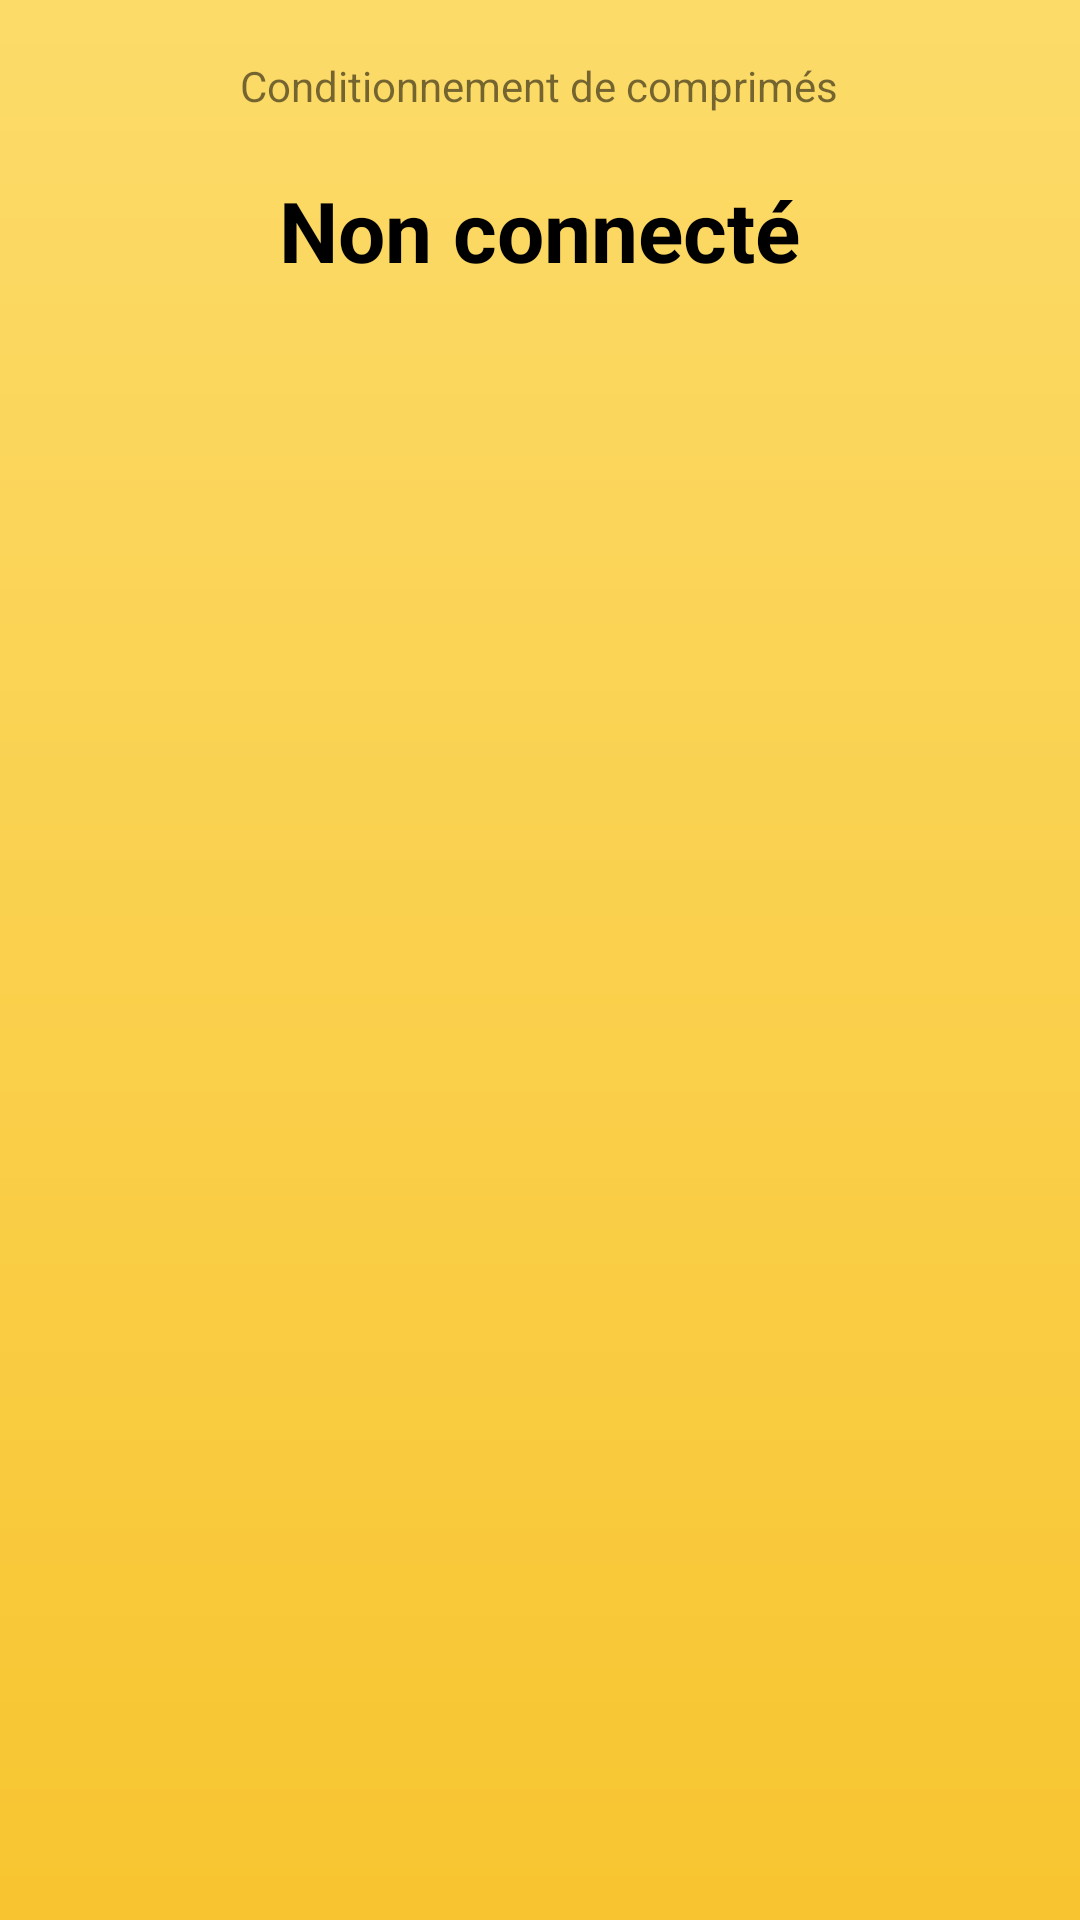

This screen was rendered from an Android layout file. Write that file and the resources it references.
<!-- AndroidManifest.xml: application theme AppTheme -->
<!-- res/layout/content_automaton_pills.xml -->
<?xml version="1.0" encoding="utf-8"?>
<ScrollView xmlns:android="http://schemas.android.com/apk/res/android"
    android:layout_width="match_parent"
    android:layout_height="match_parent"
    android:fillViewport="true">
    <LinearLayout xmlns:android="http://schemas.android.com/apk/res/android"
        xmlns:tools="http://schemas.android.com/tools"
        android:layout_width="match_parent"
        android:layout_height="match_parent"
        android:background="@drawable/yellow_gradient"
        android:orientation="vertical"
        android:gravity="center_horizontal"
        tools:context="be.heh.automatons.AutomatonPillsActivity">

        <TextView
            android:id="@+id/tv_automatonPills_connected"
            android:layout_width="325dp"
            android:layout_height="wrap_content"
            android:textAlignment="center"
            android:singleLine="true" />

        <TextView
            android:id="@+id/tv_automatonPills_status"
            android:layout_width="325dp"
            android:layout_height="wrap_content"
            android:text="@string/pills"
            android:textAlignment="center"
            android:singleLine="true" />

        <TextView
            android:id="@+id/tv_automatonPills_plc"
            android:layout_marginTop="20dp"
            android:layout_width="325dp"
            android:layout_height="wrap_content"
            android:text="@string/not_connected"
            android:textAlignment="center"
            android:textSize="28sp"
            android:textStyle="bold"
            android:textColor="@color/black" />


        <TextView
            android:id="@+id/tv_automatonPills_service"
            android:layout_marginTop="40dp"
            android:layout_width="325dp"
            android:layout_height="wrap_content"
            android:textSize="16sp"
            android:textColor="@color/black" />


        <TextView
            android:id="@+id/tv_automatonPills_bottlesComing"
            android:layout_marginTop="7dp"
            android:layout_width="325dp"
            android:layout_height="wrap_content"
            android:textSize="16sp"
            android:textColor="@color/black" />


        <TextView
            android:id="@+id/tv_automatonPills_wantedPills"
            android:layout_marginTop="25dp"
            android:layout_width="325dp"
            android:layout_height="wrap_content"
            android:textSize="16sp"
            android:textColor="@color/black" />


        <TextView
            android:id="@+id/tv_automatonPills_pills"
            android:layout_marginTop="7dp"
            android:layout_width="325dp"
            android:layout_height="wrap_content"
            android:textSize="16sp"
            android:textColor="@color/black" />


        <TextView
            android:id="@+id/tv_automatonPills_bottles"
            android:layout_marginTop="25dp"
            android:layout_width="325dp"
            android:layout_height="wrap_content"
            android:textSize="16sp"
            android:textColor="@color/black" />

        <Button
            android:id="@+id/btn_automatonPills_manage"
            android:layout_marginTop="20dp"
            android:layout_width="wrap_content"
            android:layout_height="wrap_content"
            android:text="@string/gerer"
            android:contentDescription="hidden"
            android:onClick="onAutomatonPillsClickManager"
            android:textColor="@color/darkGreen"
            android:background="@android:color/transparent"
            android:visibility="gone" />


        <LinearLayout xmlns:android="http://schemas.android.com/apk/res/android"
            xmlns:tools="http://schemas.android.com/tools"
            android:layout_width="match_parent"
            android:layout_height="match_parent"
            android:orientation="vertical"
            android:gravity="center_horizontal"
            android:id="@+id/ll_automatonPills_manage"
            android:visibility="gone" >


            <LinearLayout
                android:layout_marginTop="10dp"
                android:layout_width="wrap_content"
                android:layout_height="wrap_content"
                android:orientation="horizontal"
                android:gravity="center_horizontal" >

                <EditText
                    android:id="@+id/et_automatonPills_DBB5"
                    android:layout_width="wrap_content"
                    android:layout_height="wrap_content"
                    android:ems="10"
                    android:hint="DBB5 (Binaire)"
                    android:inputType="number" />

                <Button
                    android:id="@+id/btn_modifyAutomaton_registerDBB5"
                    android:layout_width="wrap_content"
                    android:layout_height="wrap_content"
                    android:onClick="onAutomatonPillsClickManager"
                    android:text="@string/save_button" />

            </LinearLayout>


            <LinearLayout
                android:layout_marginTop="10dp"
                android:layout_width="wrap_content"
                android:layout_height="wrap_content"
                android:orientation="horizontal"
                android:gravity="center_horizontal" >

                <EditText
                    android:id="@+id/et_automatonPills_DBB6"
                    android:layout_width="wrap_content"
                    android:layout_height="wrap_content"
                    android:ems="10"
                    android:hint="DBB6 (Binaire)"
                    android:inputType="number" />

                <Button
                    android:id="@+id/btn_modifyAutomaton_registerDBB6"
                    android:layout_width="wrap_content"
                    android:layout_height="wrap_content"
                    android:onClick="onAutomatonPillsClickManager"
                    android:text="@string/save_button" />

            </LinearLayout>


            <LinearLayout
                android:layout_marginTop="20dp"
                android:layout_width="wrap_content"
                android:layout_height="wrap_content"
                android:orientation="horizontal"
                android:gravity="center_horizontal" >

                <EditText
                    android:id="@+id/et_automatonPills_DBB7"
                    android:layout_width="wrap_content"
                    android:layout_height="wrap_content"
                    android:ems="10"
                    android:hint="DBB7 (Binaire)"
                    android:inputType="number" />

                <Button
                    android:id="@+id/btn_modifyAutomaton_registerDBB7"
                    android:layout_width="wrap_content"
                    android:layout_height="wrap_content"
                    android:onClick="onAutomatonPillsClickManager"
                    android:text="@string/save_button" />

            </LinearLayout>


            <LinearLayout
                android:layout_marginTop="20dp"
                android:layout_width="wrap_content"
                android:layout_height="wrap_content"
                android:orientation="horizontal"
                android:gravity="center_horizontal" >

                <EditText
                    android:id="@+id/et_automatonPills_DBB8"
                    android:layout_width="wrap_content"
                    android:layout_height="wrap_content"
                    android:ems="10"
                    android:hint="DBB8 (Entier)"
                    android:inputType="number" />

                <Button
                    android:id="@+id/btn_modifyAutomaton_registerDBB8"
                    android:layout_width="wrap_content"
                    android:layout_height="wrap_content"
                    android:onClick="onAutomatonPillsClickManager"
                    android:text="@string/save_button" />

            </LinearLayout>


            <LinearLayout
                android:layout_marginTop="20dp"
                android:layout_marginBottom="90dp"
                android:layout_width="wrap_content"
                android:layout_height="wrap_content"
                android:orientation="horizontal"
                android:gravity="center_horizontal" >

                <EditText
                    android:id="@+id/et_automatonPills_DBW18"
                    android:layout_width="wrap_content"
                    android:layout_height="wrap_content"
                    android:ems="10"
                    android:hint="DBW18 (Entier)"
                    android:inputType="number" />

                <Button
                    android:id="@+id/btn_modifyAutomaton_registerDBW18"
                    android:layout_width="wrap_content"
                    android:layout_height="wrap_content"
                    android:onClick="onAutomatonPillsClickManager"
                    android:text="@string/save_button" />

            </LinearLayout>
        </LinearLayout>

    </LinearLayout>
</ScrollView>
<!-- resources referenced by this layout -->
<resources>
  <color name="black">#FF000000</color>
  <color name="darkGreen">#FF1E835A</color>
  <!-- drawable yellow_gradient (drawable) -->
  <?xml version="1.0" encoding="utf-8"?>
  <shape xmlns:android="http://schemas.android.com/apk/res/android" android:shape="rectangle" >
      <gradient android:angle="90" android:endColor="@color/lightYellow" android:startColor="@color/darkYellow" />
  </shape>
  <string name="gerer">Gérer</string>
  <string name="not_connected">Non connecté</string>
  <string name="pills">Conditionnement de comprimés</string>
  <string name="save_button">Enregistrer</string>
  <style name="AppTheme" parent="Theme.AppCompat.Light.NoActionBar">
          
          <item name="colorPrimary">@color/colorPrimary</item>
          <item name="colorPrimaryDark">@color/colorPrimaryDark</item>
          <item name="colorAccent">@color/colorAccent</item>
          <item name="android:navigationBarColor">@color/navigationBarColor</item>
      </style>
  <color name="lightYellow">#FFFCDB69</color>
  <color name="darkYellow">#FFF8C530</color>
  <color name="colorPrimary">#FF588C3E</color>
  <color name="colorPrimaryDark">#FF76BA53</color>
  <color name="colorAccent">#FF009788</color>
  <color name="navigationBarColor">#FF679C5E</color>
</resources>
